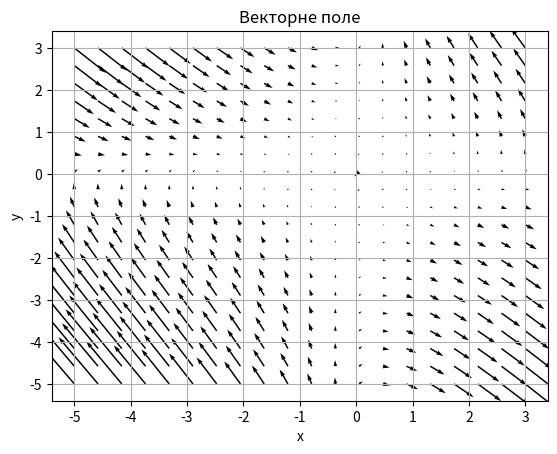

Write Python code to recreate this figure.
import numpy as np
import matplotlib.pyplot as plt

# Задане векторне поле
def u(x, y):
    return 4 * np.log(x**2 + y**2) - 8 * x * y

def v(x, y):
    return 4 * np.log(x**2 + y**2) + 8 * x * y

# Значення x і y
x = np.linspace(-5, 3, 20)
y = np.linspace(-5, 3, 20)

# Створення сітки координат
X, Y = np.meshgrid(x, y)

# Обчислення значень компонент векторного поля на сітці
u_val = u(X, Y)
v_val = v(X, Y)

# Візуалізація векторного поля за допомогою стрілок
plt.quiver(X, Y, u_val, v_val)
plt.xlabel('x')
plt.ylabel('y')
plt.title('Векторне поле')
plt.grid(True)
plt.show()
